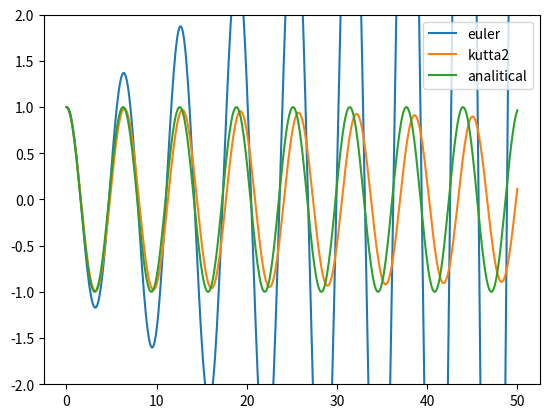

Python code for this plot:
import numpy as np
import matplotlib.pyplot as plt


def f(x):
    return -x

x = 1
dt = 0.1
t = 50

def Euler(c,dt,steps): 
    time = [c]
    x = c
    s = 0
    for i in range(steps):
        dxt = s
        dst = -x

        s += dst*dt
        x += dxt*dt
        

        time.append(x)
    return time

def Kutta(c,dt,steps): 
    time = [c]
    x = c
    s = 0
    for i in range(steps):
        

        ks1 = -x
        ks2 = -(x + (s+ks1)*dt) 

        kx1 = s
        kx2 = s + (ks1)*dt

        

        s += dt*(ks1 + ks2)/2
        x += dt*(kx1 + kx2)/2

        time.append(x)
    return time


steps = round(t/dt)

euler = Euler(x,dt,steps)
kutta = Kutta(x,dt,steps)

t_line = np.linspace(0,steps*dt,steps+1)

analitica = np.cos(t_line)

plt.ylim(-2,2)
plt.plot(t_line,euler, label = "euler")
plt.plot(t_line,kutta, label = "kutta2")
plt.plot(t_line,analitica, label = "analitical")
plt.legend()
plt.show()

print()
